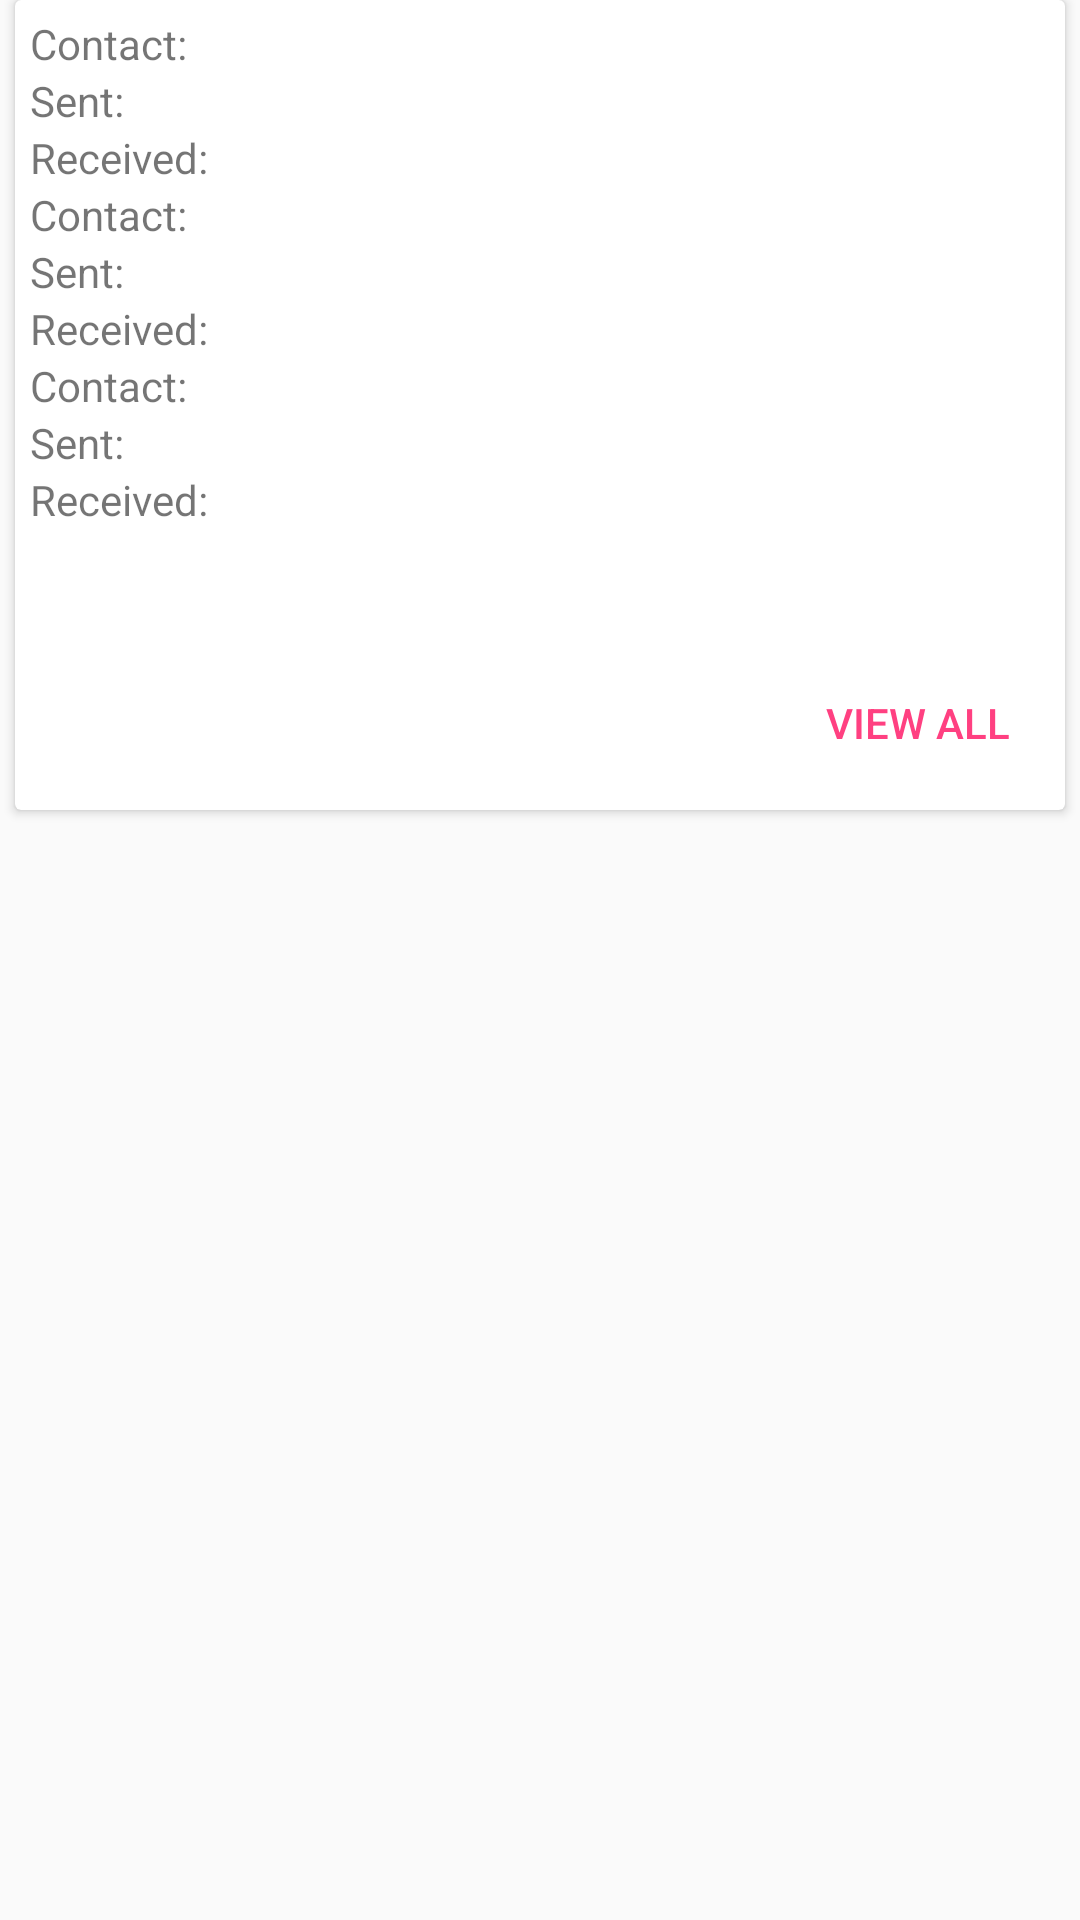

Android layout source for this screen:
<!-- AndroidManifest.xml: application theme AppTheme -->
<!-- res/layout/top_three_card.xml -->
<?xml version="1.0" encoding="utf-8"?>
<LinearLayout xmlns:android="http://schemas.android.com/apk/res/android"
    android:orientation="vertical" android:layout_width="match_parent"
    android:layout_height="match_parent">

    <android.support.v7.widget.CardView
        android:id="@+id/topView"
        android:layout_gravity="center"
        android:elevation="2dp"
        android:layout_marginLeft="5dp"
        android:layout_marginRight="5dp"
        android:layout_marginBottom="5dp"
        android:layout_width="match_parent"
        android:onClick="testClick"
        android:focusableInTouchMode="true"
        android:layout_height="270dp">

        <LinearLayout
            android:layout_width="match_parent"
            android:layout_height="match_parent"
            android:orientation="vertical">

            <LinearLayout
                android:layout_width="match_parent"
                android:layout_weight="1"
                android:layout_height="0dp">

                <LinearLayout
                    android:layout_width="match_parent"
                    android:layout_height="match_parent"
                    android:orientation="horizontal"
                    android:padding="5dp"
                    android:layout_weight="1">

                    <LinearLayout
                        android:layout_width="match_parent"
                        android:layout_height="match_parent"
                        android:orientation="vertical"
                        android:layout_weight="1">

                        <TextView
                            android:id="@+id/one_name"
                            android:text="Contact: "
                            android:layout_width="wrap_content"
                            android:layout_height="wrap_content" />

                        <TextView
                            android:id="@+id/one_sent"
                            android:text="Sent: "
                            android:layout_width="wrap_content"
                            android:layout_height="wrap_content" />

                        <TextView
                            android:text="Received: "
                            android:id="@+id/one_received"
                            android:layout_width="wrap_content"
                            android:layout_height="wrap_content" />

                        <TextView
                            android:id="@+id/two_name"
                            android:text="Contact: "
                            android:layout_width="wrap_content"
                            android:layout_height="wrap_content" />

                        <TextView
                            android:id="@+id/two_sent"
                            android:text="Sent: "
                            android:layout_width="wrap_content"
                            android:layout_height="wrap_content" />

                        <TextView
                            android:text="Received: "
                            android:id="@+id/two_received"
                            android:layout_width="wrap_content"
                            android:layout_height="wrap_content" />

                        <TextView
                            android:id="@+id/three_name"
                            android:text="Contact: "
                            android:layout_width="wrap_content"
                            android:layout_height="wrap_content" />

                        <TextView
                            android:id="@+id/three_sent"
                            android:text="Sent: "
                            android:layout_width="wrap_content"
                            android:layout_height="wrap_content" />

                        <TextView
                            android:text="Received: "
                            android:id="@+id/three_received"
                            android:layout_width="wrap_content"
                            android:layout_height="wrap_content" />

                    </LinearLayout>

                </LinearLayout>

                <LinearLayout
                    android:layout_width="match_parent"
                    android:layout_height="match_parent"
                    android:orientation="vertical"
                    android:layout_weight="1">

                </LinearLayout>

            </LinearLayout>

            <Button
                android:layout_width="wrap_content"
                android:layout_height="wrap_content"
                style="@style/Widget.AppCompat.Button.Borderless"
                android:text="View All"
                android:gravity="center"
                android:layout_marginRight="5dp"
                android:layout_marginBottom="5dp"
                android:textColor="@color/colorAccent"
                android:layout_gravity="bottom|end"/>
        </LinearLayout>

    </android.support.v7.widget.CardView>

</LinearLayout>
<!-- resources referenced by this layout -->
<resources>
  <color name="colorAccent">#FF4081</color>
  <style name="AppTheme" parent="Theme.AppCompat.Light.NoActionBar">
          <item name="actionMenuTextColor">#fff</item>
          <item name="colorPrimary">@color/colorPrimary</item>
          <item name="colorPrimaryDark">@color/colorPrimaryDark</item>
          <item name="colorAccent">@color/colorAccent</item>
      </style>
  <color name="colorPrimary">#2196F3</color>
  <color name="colorPrimaryDark">#1976D2</color>
</resources>
